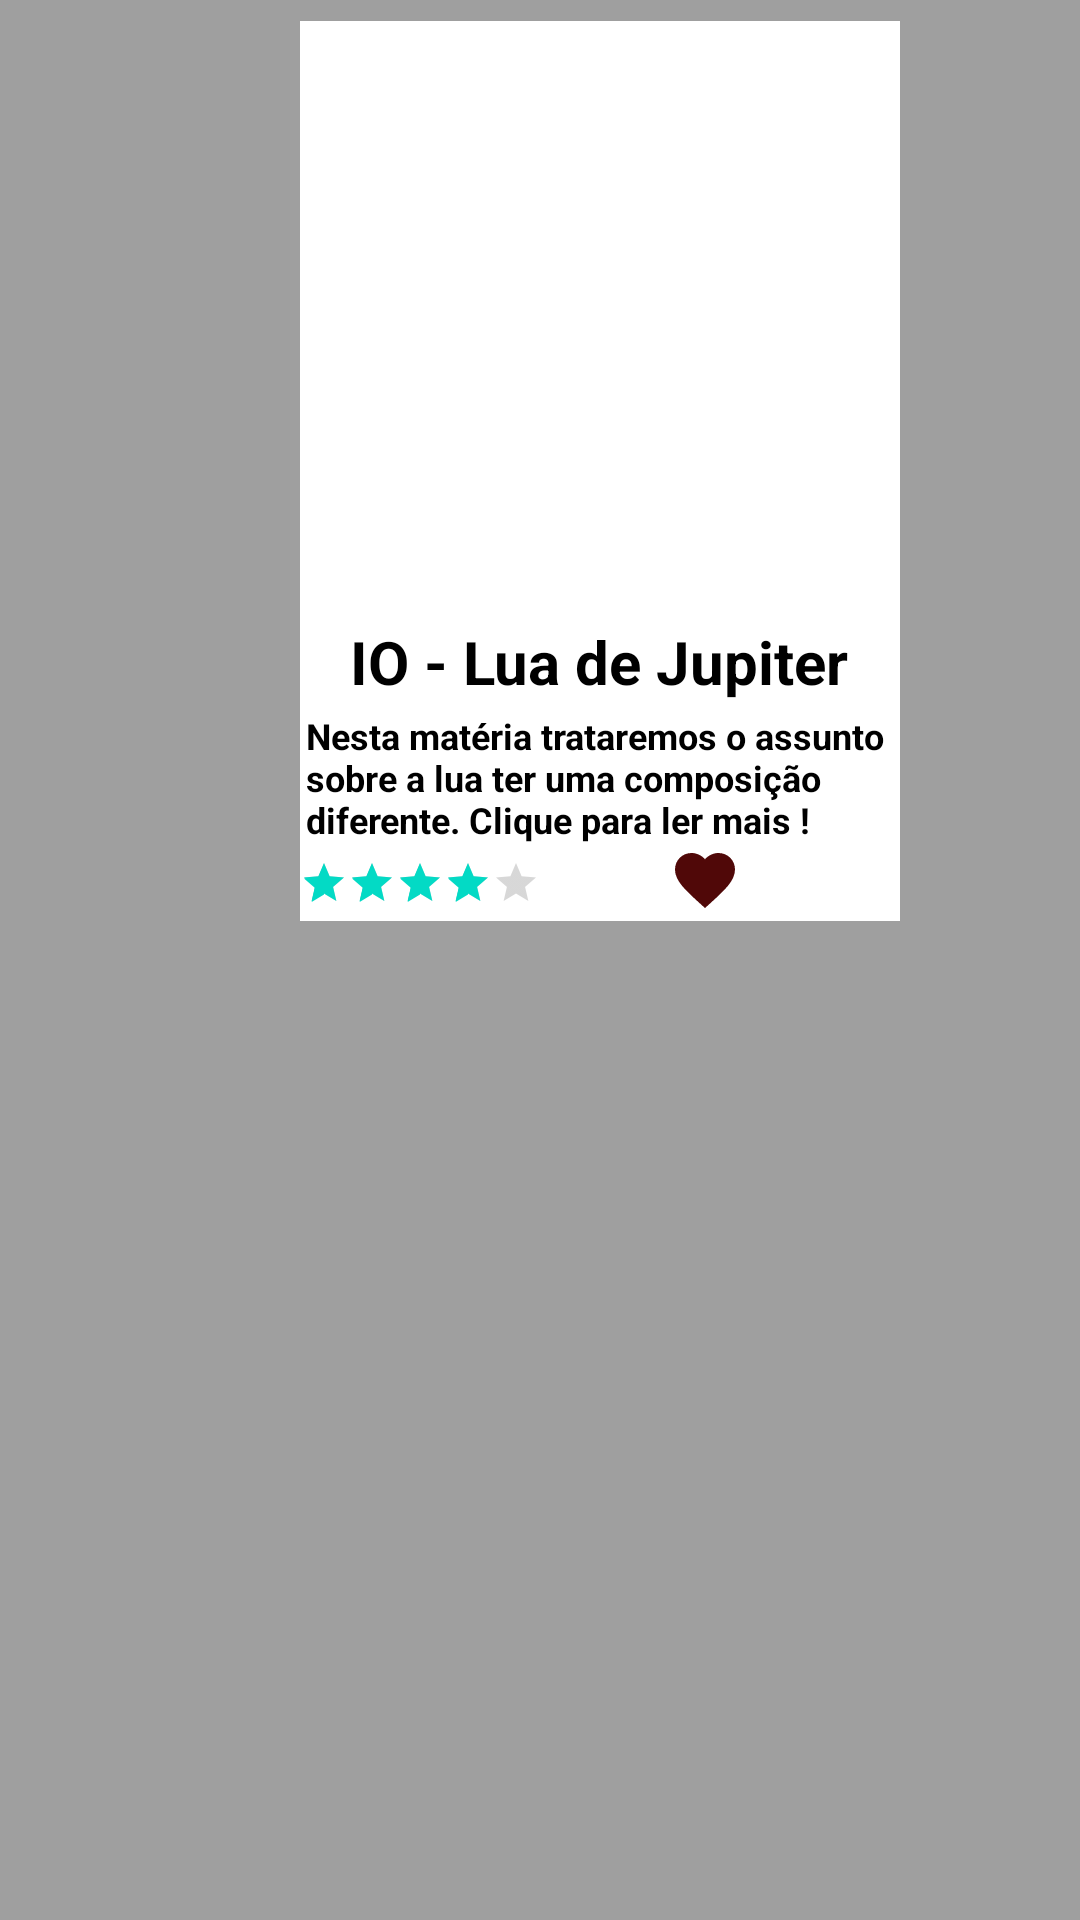

Here is an Android app screen rendered from its layout file. Give the layout XML and the strings, colors and styles it references.
<!-- AndroidManifest.xml: application theme Theme.AtividadeDeLista -->
<!-- res/layout/activity_apresentacao.xml -->
<?xml version="1.0" encoding="utf-8"?>
<androidx.coordinatorlayout.widget.CoordinatorLayout xmlns:android="http://schemas.android.com/apk/res/android"
    xmlns:app="http://schemas.android.com/apk/res-auto"
    xmlns:tools="http://schemas.android.com/tools"
    android:layout_width="match_parent"
    android:layout_height="match_parent"
    tools:context=".apresentacao"
    android:background="#9f9f9f">

    <LinearLayout
        android:layout_width="200dp"
        android:layout_height="300dp"
        android:orientation="horizontal"
        android:background="#fff"
        android:layout_marginTop="7dp"
        android:layout_marginLeft="100dp">

        <LinearLayout
            android:layout_width="200dp"
            android:layout_height="wrap_content"
            android:orientation="vertical">

            <ImageView
                android:id="@+id/imageDemo"
                android:layout_width="200dp"
                android:layout_height="200dp"
                android:scaleType="fitXY"
                android:src="@drawable/io"
                android:textColor="#000" />

            <TextView
                android:id="@+id/txtTitulo"
                android:layout_width="wrap_content"
                android:layout_height="wrap_content"
                android:layout_gravity="center_horizontal"
                android:text="IO - Lua de Jupiter"
                android:textColor="#000"
                android:textSize="20sp"
                android:textStyle="bold" />

            <TextView
                android:id="@+id/txtDescricao"
                android:layout_width="wrap_content"
                android:layout_height="wrap_content"
                android:layout_marginLeft="2sp"
                android:layout_marginTop="3sp"
                android:text="Nesta matéria trataremos o assunto sobre a lua ter uma composição diferente. Clique para ler mais ! "
                android:textColor="#000"
                android:textSize="12sp"
                android:textStyle="bold" />

            <LinearLayout
                android:layout_width="wrap_content"
                android:layout_height="wrap_content"
                android:orientation="horizontal">

                <RatingBar
                    style="@style/Widget.AppCompat.RatingBar.Small"
                    android:layout_width="80dp"
                    android:layout_height="wrap_content"
                    android:layout_marginTop="5dp"
                    android:rating="4"
                    android:stepSize="1" />

                <ImageView
                    android:layout_width="50dp"
                    android:layout_height="wrap_content"
                    android:layout_marginLeft="30dp"
                    android:src="@drawable/ic_baseline_favorite" />

                <ImageView
                    android:layout_width="50dp"
                    android:layout_height="wrap_content"
                    android:src="@drawable/ic_baseline_share" />
            </LinearLayout>
        </LinearLayout>
    </LinearLayout>


    </androidx.coordinatorlayout.widget.CoordinatorLayout>
<!-- resources referenced by this layout -->
<resources>
  <!-- drawable ic_baseline_favorite (drawable) -->
  <vector android:height="24dp" android:tint="#500808"
      android:viewportHeight="24" android:viewportWidth="24"
      android:width="24dp" xmlns:android="http://schemas.android.com/apk/res/android">
      <path android:fillColor="@android:color/white" android:pathData="M12,21.35l-1.45,-1.32C5.4,15.36 2,12.28 2,8.5 2,5.42 4.42,3 7.5,3c1.74,0 3.41,0.81 4.5,2.09C13.09,3.81 14.76,3 16.5,3 19.58,3 22,5.42 22,8.5c0,3.78 -3.4,6.86 -8.55,11.54L12,21.35z"/>
  </vector>
  <style name="Theme.AtividadeDeLista" parent="Theme.MaterialComponents.DayNight.DarkActionBar">
          
          <item name="colorPrimary">@color/purple_500</item>
          <item name="colorPrimaryVariant">@color/purple_700</item>
          <item name="colorOnPrimary">@color/white</item>
          
          <item name="colorSecondary">@color/teal_200</item>
          <item name="colorSecondaryVariant">@color/teal_700</item>
          <item name="colorOnSecondary">@color/black</item>
          
          <item name="android:statusBarColor" tools:targetApi="l">?attr/colorPrimaryVariant</item>
          
      </style>
  <!-- not gathered from this repository: default colours our renderer supplied (Android Studio template values) -->
  <color name="purple_500">#FF6200EE</color>
  <color name="purple_700">#FF3700B3</color>
  <color name="teal_200">#FF03DAC5</color>
  <color name="teal_700">#FF018786</color>
  <color name="black">#FF000000</color>
  <color name="white">#FFFFFFFF</color>
</resources>
